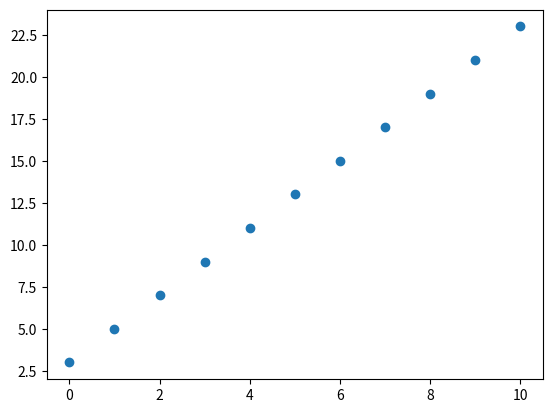

This figure's Python source: (Note: this script raises an exception after producing the figure.)
import numpy as np
import matplotlib.pyplot as plt
import matplotlib.animation as animation

X = [0, 1, 2, 3, 4, 5, 6, 7, 8, 9, 10]
Y = [3, 5, 7, 9, 11, 13, 15, 17, 19, 21, 23]
Y2 = []
fig = plt.figure
ax1 = plt.scatter(X, Y)
ax2 = plt.plot(X, Y2)

class LinReg:
    def __init__(self):
        self.points = []
        self.a = 0
        self.b = 0
        self.learning_rate_a = 0.0001
        self.learning_rate_b = 0.001
        self.nb_iter = 10000
        self.length = 0

    def set_points(self, x, y):
        self.points = [[i, j] for i, j in zip(x, y)]

    def calc(self):
        plt.show()
        self.length = len(self.points)
        for i in range(self.nb_iter):
            self.grad_descent()
        print(self.a, self.b)

    def grad_descent(self):
        global Y2
        grad_a = 0
        grad_b = 0
        Y2 = list(map(self.predict, (range(self.length))))
        plt.plot(X, Y2)
        plt.draw()
        for point in self.points:
            x = point[0]
            y = point[1]
            grad_a += - (2/self.length) * x * (y - ((self.a * x) + self.b))
            grad_b += - (2/self.length) * (y - ((self.a * x) + self.b))
        self.a -= (self.learning_rate_a * grad_a)
        self.b -= (self.learning_rate_b * grad_b)

    def predict(self, x):
        return (self.a * x + self.b)
